2-way image classification set "flower_dataset" from GitHub (Hokfu/Flower-image-classification); label vocabulary: daisy, dandelion.

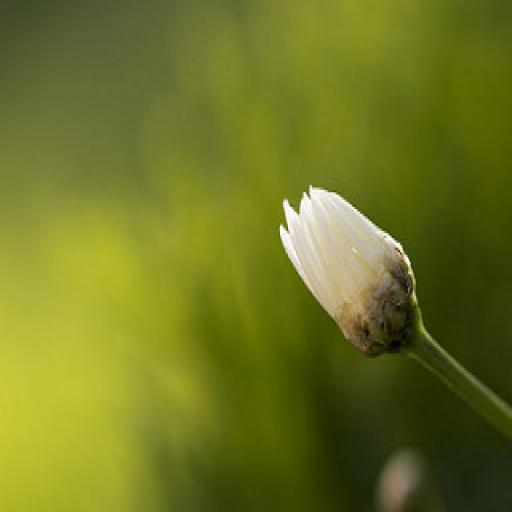
Label: daisy

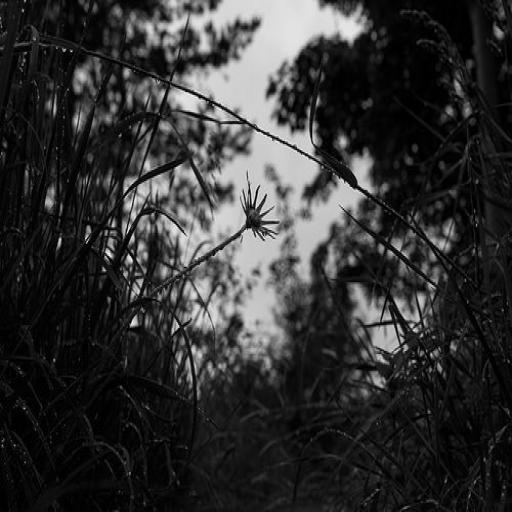
Label: dandelion

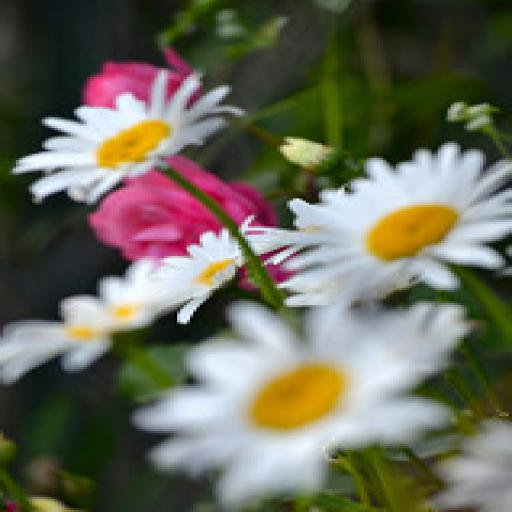
Label: daisy

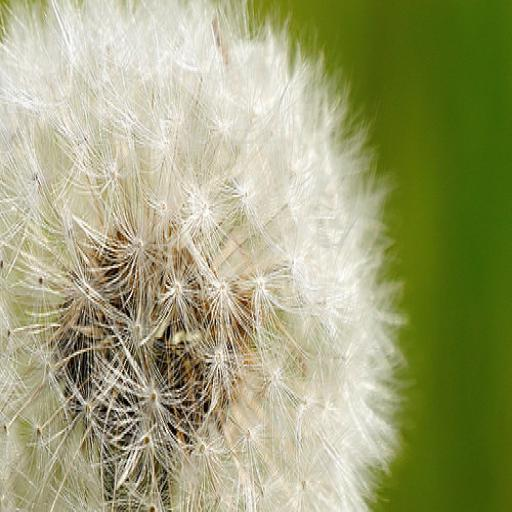
Label: dandelion
